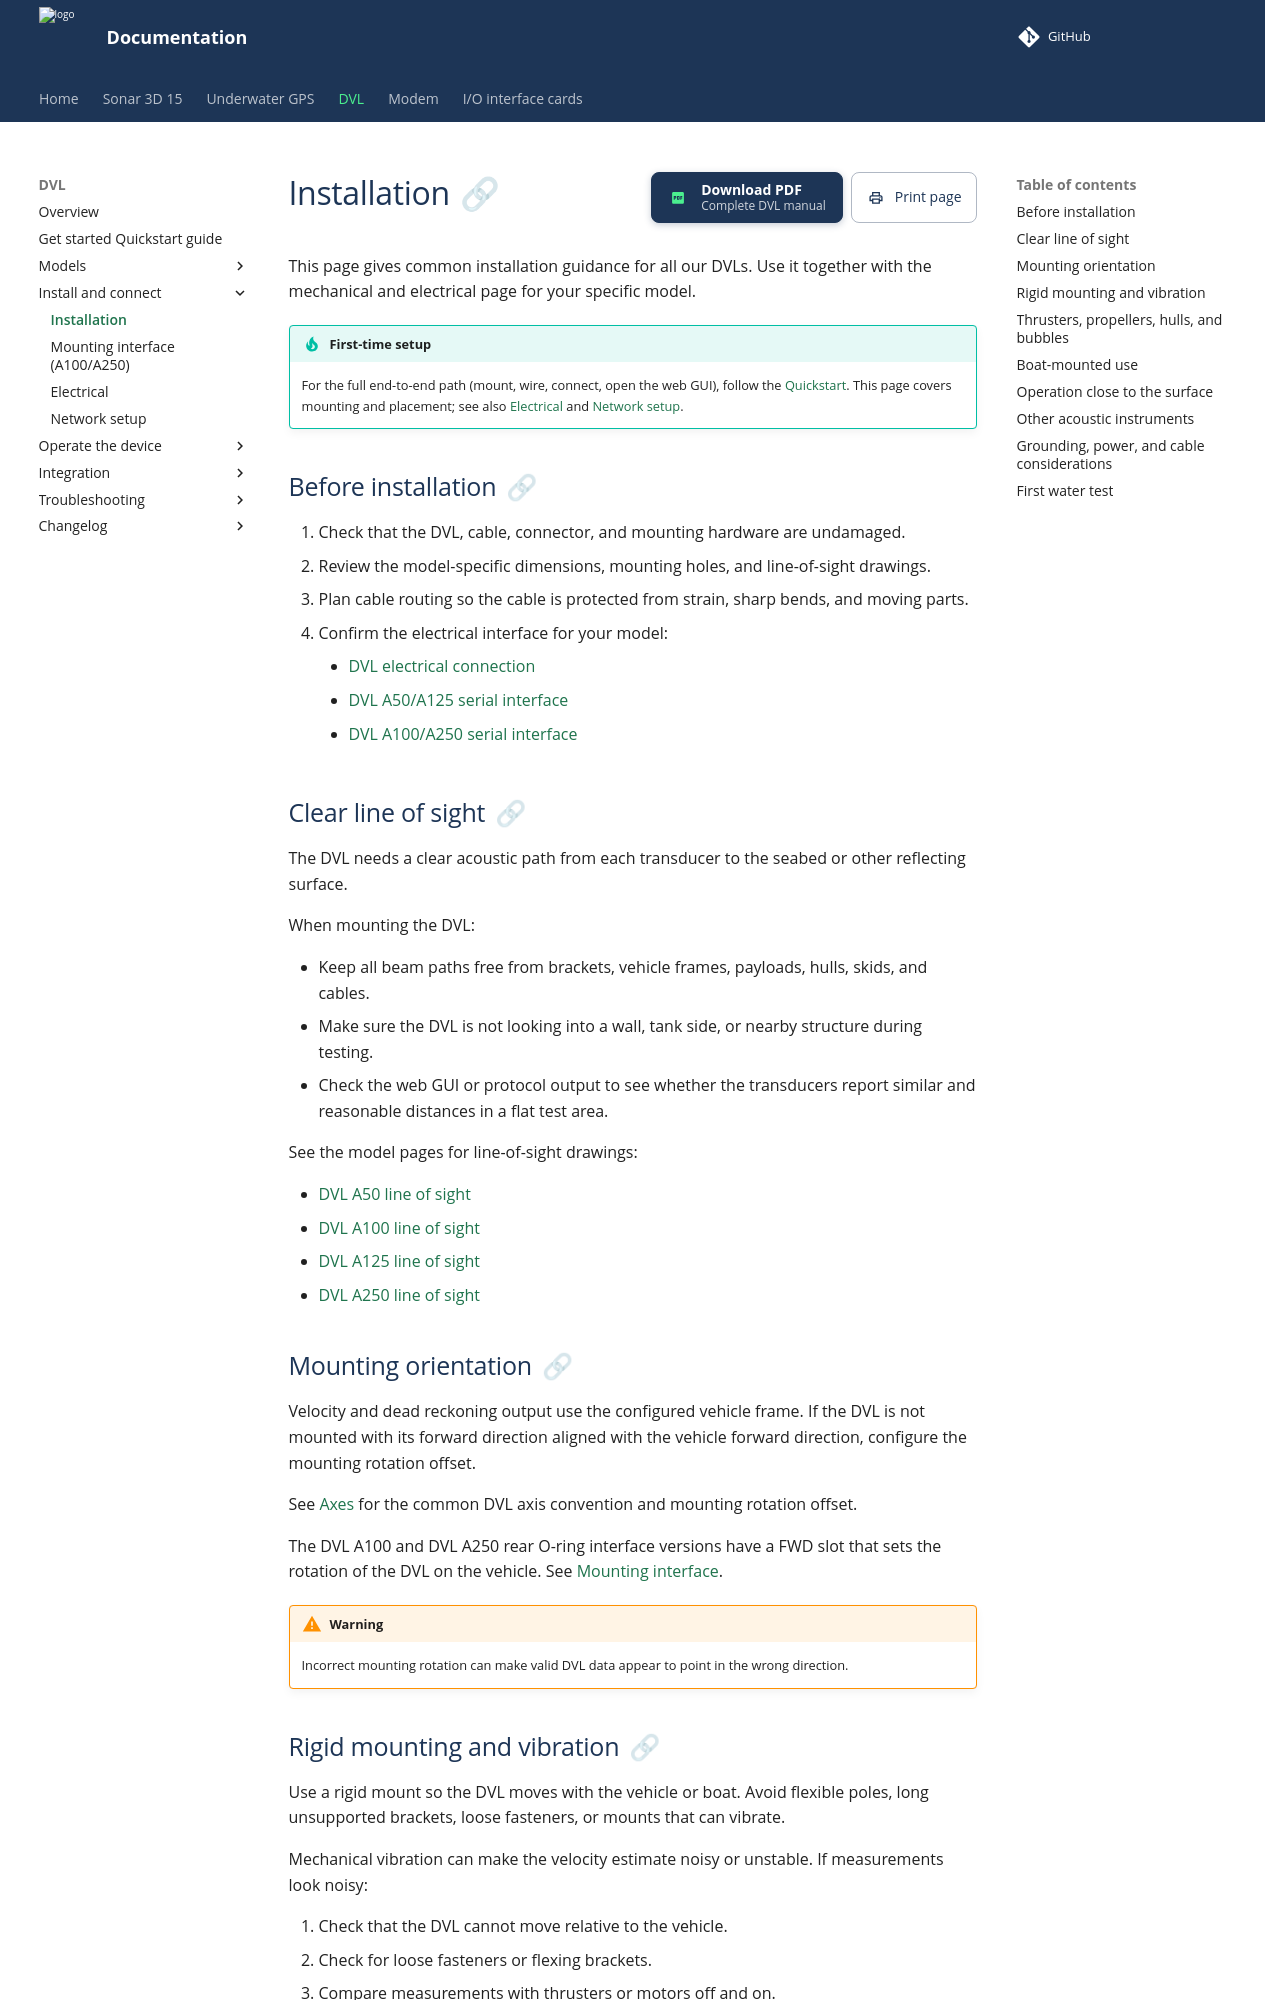

repository: waterlinked/docs · page: dvl/installation/index.html · generator: mkdocs

# Installation

This page gives common installation guidance for all our DVLs. Use it together with the mechanical and electrical page for your specific model.

!!! tip "First-time setup"
    For the full end-to-end path (mount, wire, connect, open the web GUI), follow the [Quickstart](quickstart.md). This page covers mounting and placement; see also [Electrical](electrical.md) and [Network setup](networking.md).

## Before installation

1. Check that the DVL, cable, connector, and mounting hardware are undamaged.
2. Review the model-specific dimensions, mounting holes, and line-of-sight drawings.
3. Plan cable routing so the cable is protected from strain, sharp bends, and moving parts.
4. Confirm the electrical interface for your model:
    * [DVL electrical connection](electrical.md)
    * [DVL A50/A125 serial interface](electrical.md#dvl-a50-and-dvl-a125-serial-interface)
    * [DVL A100/A250 serial interface](electrical.md#dvl-a100-and-dvl-a250-serial-interface)

## Clear line of sight

The DVL needs a clear acoustic path from each transducer to the seabed or other reflecting surface.

When mounting the DVL:

* Keep all beam paths free from brackets, vehicle frames, payloads, hulls, skids, and cables.
* Make sure the DVL is not looking into a wall, tank side, or nearby structure during testing.
* Check the web GUI or protocol output to see whether the transducers report similar and reasonable distances in a flat test area.

See the model pages for line-of-sight drawings:

* [DVL A50 line of sight](dvl-a50.md#line-of-sight)
* [DVL A100 line of sight](dvl-a100.md#line-of-sight)
* [DVL A125 line of sight](dvl-a125.md#line-of-sight)
* [DVL A250 line of sight](dvl-a250.md#line-of-sight)

## Mounting orientation

Velocity and dead reckoning output use the configured vehicle frame. If the DVL is not mounted with its forward direction aligned with the vehicle forward direction, configure the mounting rotation offset.

See [Axes](axes.md) for the common DVL axis convention and mounting rotation offset.

The DVL A100 and DVL A250 rear O-ring interface versions have a FWD slot that sets the rotation of the DVL on the vehicle. See [Mounting interface](mounting-interface.md).

!!! warning
    Incorrect mounting rotation can make valid DVL data appear to point in the wrong direction.

## Rigid mounting and vibration

Use a rigid mount so the DVL moves with the vehicle or boat. Avoid flexible poles, long unsupported brackets, loose fasteners, or mounts that can vibrate.

Mechanical vibration can make the velocity estimate noisy or unstable. If measurements look noisy:

1. Check that the DVL cannot move relative to the vehicle.
2. Check for loose fasteners or flexing brackets.
3. Compare measurements with thrusters or motors off and on.
